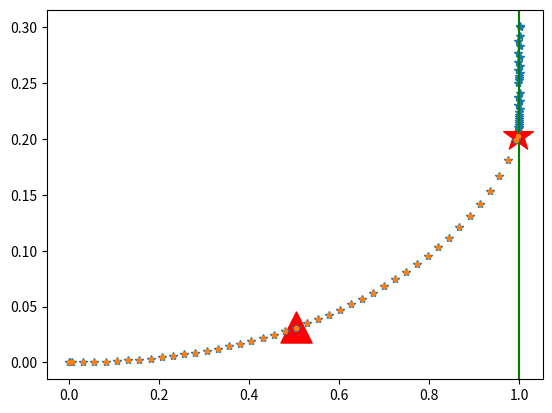

Recreate this plot in Python.
# %% [markdown]
'''
# Python求解ODE
可以参考：  
https://docs.scipy.org/doc/scipy/reference/generated/scipy.integrate.solve_ivp.html
'''
'''
我们先做下面这个题：

> 设位于坐标原点的甲舰向位于 x 轴上点 A（1,0）处的乙舰发射导弹，导弹头始终对准乙舰。如果乙舰以最大速度 1 沿平行于 y 轴的直线行驶，导弹的速度为 5，求导弹的运行的曲线方程，以及乙舰行驶多远时，导弹将击中它？
'''

# %%
# 我们用scypi的solve_ivp，ivp就是initial value problem
from scipy.integrate import solve_ivp
import numpy as np
import matplotlib.pyplot as plt
print('---')

# %% [markdown]
'''
## 这里先定义我们要解的微分方程
$$
\begin{cases}
x'=\frac{5(1-x)}{\sqrt{(1-x)^2+(t-y)^2}}\\
y'=\frac{5(t-y)}{\sqrt{(1-x)^2+(t-y)^2}}  \\
x(0)=0,y(0)=0
\end{cases}
$$
'''
# %%
# 这里先定义我们要解的微分方程
# 输入y是一个array like，里面没包含了n个求解的对象
# 返回值也是一个array like，就是n个微分


def eq2(t, y):
    dy0 = 5 * (1 - y[0]) / np.sqrt((1 - y[0]) ** 2 + (t - y[1]) ** 2)
    dy1 = 5 * (t - y[1]) / np.sqrt((1 - y[0]) ** 2 + (t - y[1]) ** 2)
    return np.array([dy0, dy1])


# 这里定义我们的求解范围t=0~0.3
t0 = 0
tf = 0.3
# %%
# 这里就可以求解了，我门送进去方程，求解方位，初值，以及最大的step
# 因为solve_ivp是变步长求解的，他自动求解，会在不影响最终精度的时候选在比价大的step，
# 我们可以限制一下画图简单些
sol = solve_ivp(eq2, [t0, tf], [0, 0], max_step=0.005)
#
y = sol.y
print(y.shape)

plt.axvline(x=1, ymin=0, ymax=1, color='r')
plt.plot(y[0], y[1], '*')  # 导弹的运动曲线
plt.show()
# %% [markdown]
'''
## 事件
时间非常重要，因为你列微分方程的时候不知道什么时候，需要停止积分，
例如刚刚那个pursuit curve，导弹打船，当导弹打到船的时候就可以停止了。
或者再求解的过程中有很多重要的时间点，例如往天上跑一个球，你希望在最高点的时候记录下来他的最高点。
事件就是这个功能。你写一个函数他是t和y的函数，当他返回值=0的时候就代表事件发生了，求解器会自动地，
停止求解，或者记录下这一点的t。

下面我们做个例子,注意事件这个函数应该是连续函数，并且会过零，如果只是无限接近与0，那么是不行的。
在上面这个例子中，我们让导弹打到船就停止，并且，如果立传的距离小于0.5则记录下当前点的位置。
我们上面那个打船的例子，导弹命中船作为事件的话，如果你输出道传的距离是永远不会到0的，
所以，应该是距离小于某个值。
'''
# %%

# 命中目标


def hitEvent(t, y):
    # hit when with in this distance
    hitRadius = 0.005
    return np.sqrt((1 - y[0]) ** 2 + (t - y[1]) ** 2)-0.005

# 进入0.5范围


def inrangeEvent(t, y):
    # hit when with in this distance
    hitRadius = 0.5
    return np.sqrt((1 - y[0]) ** 2 + (t - y[1]) ** 2)-0.5


# %%
# 表示发生事件后停止积分
hitEvent.terminal = True
# hitEvent.direction=-1
# 代表仅仅从整变为负的时候触发事件，默认两端都触发事件
inrangeEvent.direction = -1
tf = 1
sol = solve_ivp(eq2, [t0, tf], [0, 0], events=[
                hitEvent, inrangeEvent], max_step=0.005)
# t_evetn表示事件发生的时间
print(sol.t_events)
plt.axvline(x=1, ymin=0, ymax=1, color='g')
plt.plot(sol.y[0], sol.y[1], '.')  # 导弹的运动曲线
# 命中点
# 这个sol.y_events是发生事件点的y的值，是一个list，每一项对应一个事件，
# 这个list每个元素是一个2维数组，行是第几次事件，一行就是一个y，列是y的每个维度
plt.scatter(sol.y_events[0][0, 0], sol.y_events[0]
            [0, 1], marker='*', color='r', s=500)
# 进入范围点
plt.scatter(sol.y_events[1][0, 0], sol.y_events[1]
            [0, 1], marker='^', color='r', s=500)
plt.show()

# %%
